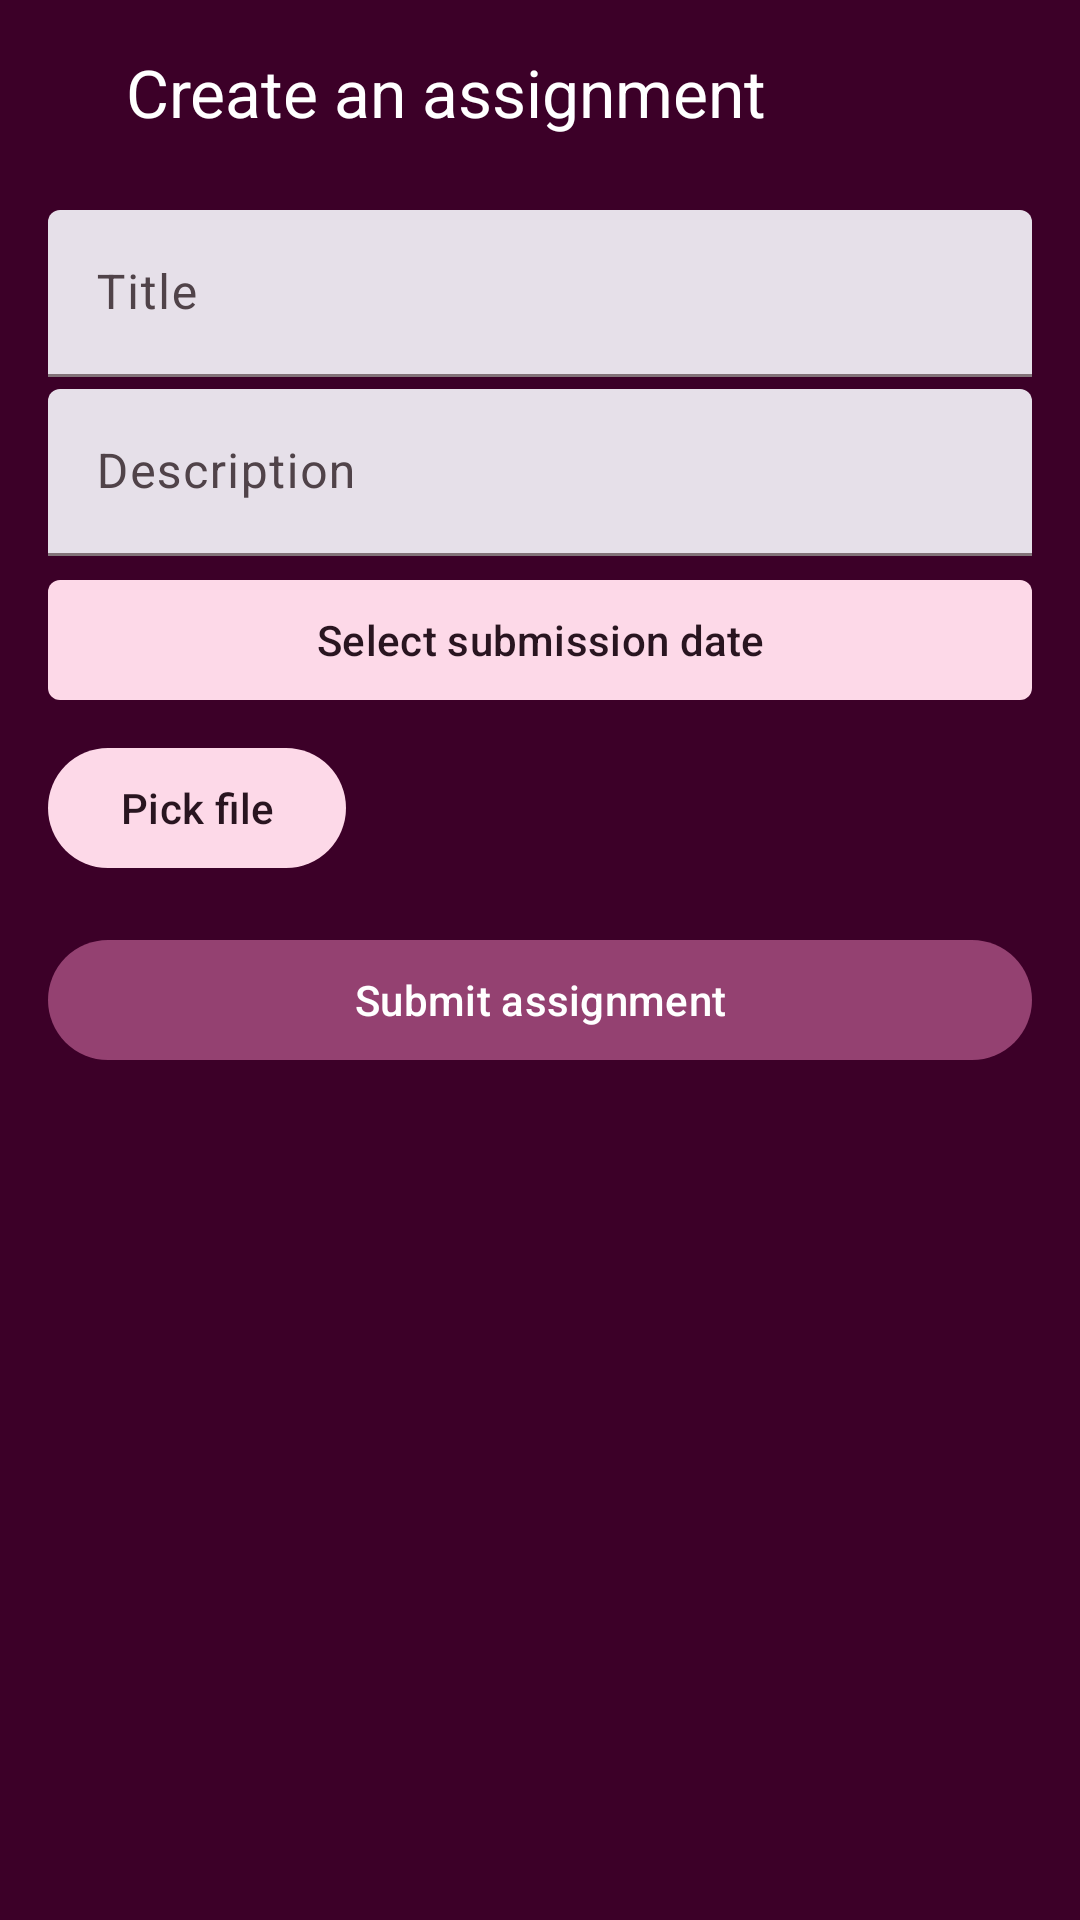

Write the Android layout XML for this screen, with the resource values it uses.
<!-- AndroidManifest.xml: application theme Theme.EClass -->
<!-- res/layout/assignment_file_layout.xml -->
<?xml version="1.0" encoding="utf-8"?>
<androidx.appcompat.widget.LinearLayoutCompat xmlns:android="http://schemas.android.com/apk/res/android"
    android:layout_width="match_parent"
    android:layout_height="match_parent"
    xmlns:app="http://schemas.android.com/apk/res-auto"
    android:orientation="vertical"
    android:background="?attr/colorOnPrimaryContainer">

    <androidx.appcompat.widget.LinearLayoutCompat
        android:layout_width="match_parent"
        android:layout_height="wrap_content"
        android:orientation="horizontal"
        android:layout_marginBottom="8dp"
        android:layout_marginHorizontal="4dp"
        android:layout_marginTop="16dp">

        <ImageView
            android:id="@+id/closeBtn"
            android:layout_width="30dp"
            android:layout_height="30dp"
            android:src="@drawable/baseline_clear_24"
            android:contentDescription="@string/app_name"
            app:tint="?attr/colorOnPrimary" />
        <TextView
            android:layout_width="match_parent"
            android:layout_height="wrap_content"
            android:text="Create an assignment"
            style="@style/TextAppearance.Material3.TitleLarge"
            android:layout_marginStart="8dp"
            android:gravity="center_vertical"
            android:textColor="?attr/colorOnPrimary"/>

    </androidx.appcompat.widget.LinearLayoutCompat>

    <com.google.android.material.textfield.TextInputLayout
        android:layout_width="match_parent"
        android:layout_height="wrap_content"
        android:hint="Title"
        style="@style/Widget.Material3.TextInputLayout.FilledBox"
        android:layout_marginHorizontal="16dp"
        android:layout_marginTop="16dp">

        <com.google.android.material.textfield.TextInputEditText
            android:id="@+id/titleText"
            android:layout_width="match_parent"
            android:layout_height="wrap_content" />

    </com.google.android.material.textfield.TextInputLayout>

    <com.google.android.material.textfield.TextInputLayout
        android:layout_width="match_parent"
        android:layout_height="wrap_content"
        android:hint="Description"
        style="@style/Widget.Material3.TextInputLayout.FilledBox"
        android:layout_marginHorizontal="16dp"
        android:layout_marginTop="4dp">

        <com.google.android.material.textfield.TextInputEditText
            android:id="@+id/descText"
            android:layout_width="match_parent"
            android:layout_height="wrap_content"
            android:inputType="textImeMultiLine"/>

    </com.google.android.material.textfield.TextInputLayout>

    <com.google.android.material.button.MaterialButton
        android:id="@+id/datePickBtn"
        android:layout_width="match_parent"
        android:layout_height="wrap_content"
        android:text="Select submission date"
        style="@style/Widget.Material3.Button.TonalButton"
        android:layout_marginHorizontal="16dp"
        android:layout_marginTop="4dp"
        app:cornerRadius="4dp"/>

    <com.google.android.material.button.MaterialButton
        android:id="@+id/pickFileBtn"
        android:layout_width="wrap_content"
        android:layout_height="wrap_content"
        android:text="Pick file"
        style="@style/Widget.Material3.Button.TonalButton"
        app:icon="@drawable/baseline_attach_file_24"
        android:layout_marginHorizontal="16dp"
        android:layout_marginTop="8dp"/>

    <com.google.android.material.button.MaterialButton
        android:id="@+id/submitBtn"
        android:layout_width="match_parent"
        android:layout_height="wrap_content"
        android:text="Submit assignment"
        android:layout_marginHorizontal="16dp"
        android:layout_marginTop="16dp" />


</androidx.appcompat.widget.LinearLayoutCompat>
<!-- resources referenced by this layout -->
<resources>
  <string name="app_name">eClass</string>
  <style name="Theme.EClass" parent="Base.Theme.EClass" />
  <style name="Base.Theme.EClass" parent="Theme.Material3.Light.NoActionBar">
          <item name="colorPrimary">@color/md_theme_light_primary</item>
          <item name="colorOnPrimary">@color/md_theme_light_onPrimary</item>
          <item name="colorPrimaryContainer">@color/md_theme_light_primaryContainer</item>
          <item name="colorOnPrimaryContainer">@color/md_theme_light_onPrimaryContainer</item>
          <item name="colorSecondary">@color/md_theme_light_secondary</item>
          <item name="colorOnSecondary">@color/md_theme_light_onSecondary</item>
          <item name="colorSecondaryContainer">@color/md_theme_light_secondaryContainer</item>
          <item name="colorOnSecondaryContainer">@color/md_theme_light_onSecondaryContainer</item>
          <item name="colorTertiary">@color/md_theme_light_tertiary</item>
          <item name="colorOnTertiary">@color/md_theme_light_onTertiary</item>
          <item name="colorTertiaryContainer">@color/md_theme_light_tertiaryContainer</item>
          <item name="colorOnTertiaryContainer">@color/md_theme_light_onTertiaryContainer</item>
          <item name="colorError">@color/md_theme_light_error</item>
          <item name="colorErrorContainer">@color/md_theme_light_errorContainer</item>
          <item name="colorOnError">@color/md_theme_light_onError</item>
          <item name="colorOnErrorContainer">@color/md_theme_light_onErrorContainer</item>
          <item name="android:colorBackground">@color/md_theme_light_background</item>
          <item name="colorOnBackground">@color/md_theme_light_onBackground</item>
          <item name="colorSurface">@color/md_theme_light_surface</item>
          <item name="colorOnSurface">@color/md_theme_light_onSurface</item>
          <item name="colorSurfaceVariant">@color/md_theme_light_surfaceVariant</item>
          <item name="colorOnSurfaceVariant">@color/md_theme_light_onSurfaceVariant</item>
          <item name="colorOutline">@color/md_theme_light_outline</item>
          <item name="colorOnSurfaceInverse">@color/md_theme_light_inverseOnSurface</item>
          <item name="colorSurfaceInverse">@color/md_theme_light_inverseSurface</item>
          <item name="colorPrimaryInverse">@color/md_theme_light_inversePrimary</item>
      </style>
  <color name="md_theme_light_primary">#944171</color>
  <color name="md_theme_light_onPrimary">#FFFFFF</color>
  <color name="md_theme_light_primaryContainer">#FFD8E9</color>
  <color name="md_theme_light_onPrimaryContainer">#3C0028</color>
  <color name="md_theme_light_secondary">#725763</color>
  <color name="md_theme_light_onSecondary">#FFFFFF</color>
  <color name="md_theme_light_secondaryContainer">#FDD9E8</color>
  <color name="md_theme_light_onSecondaryContainer">#291520</color>
  <color name="md_theme_light_tertiary">#984060</color>
  <color name="md_theme_light_onTertiary">#FFFFFF</color>
  <color name="md_theme_light_tertiaryContainer">#FFD9E2</color>
  <color name="md_theme_light_onTertiaryContainer">#3E001D</color>
  <color name="md_theme_light_error">#BA1A1A</color>
  <color name="md_theme_light_errorContainer">#FFDAD6</color>
  <color name="md_theme_light_onError">#FFFFFF</color>
  <color name="md_theme_light_onErrorContainer">#410002</color>
  <color name="md_theme_light_background">#FFFBFF</color>
  <color name="md_theme_light_onBackground">#1F1A1C</color>
  <color name="md_theme_light_surface">#FFFBFF</color>
  <color name="md_theme_light_onSurface">#1F1A1C</color>
  <color name="md_theme_light_surfaceVariant">#F1DEE4</color>
  <color name="md_theme_light_onSurfaceVariant">#504349</color>
  <color name="md_theme_light_outline">#827379</color>
  <color name="md_theme_light_inverseOnSurface">#F9EEF1</color>
  <color name="md_theme_light_inverseSurface">#352F31</color>
  <color name="md_theme_light_inversePrimary">#FFAFD7</color>
</resources>
